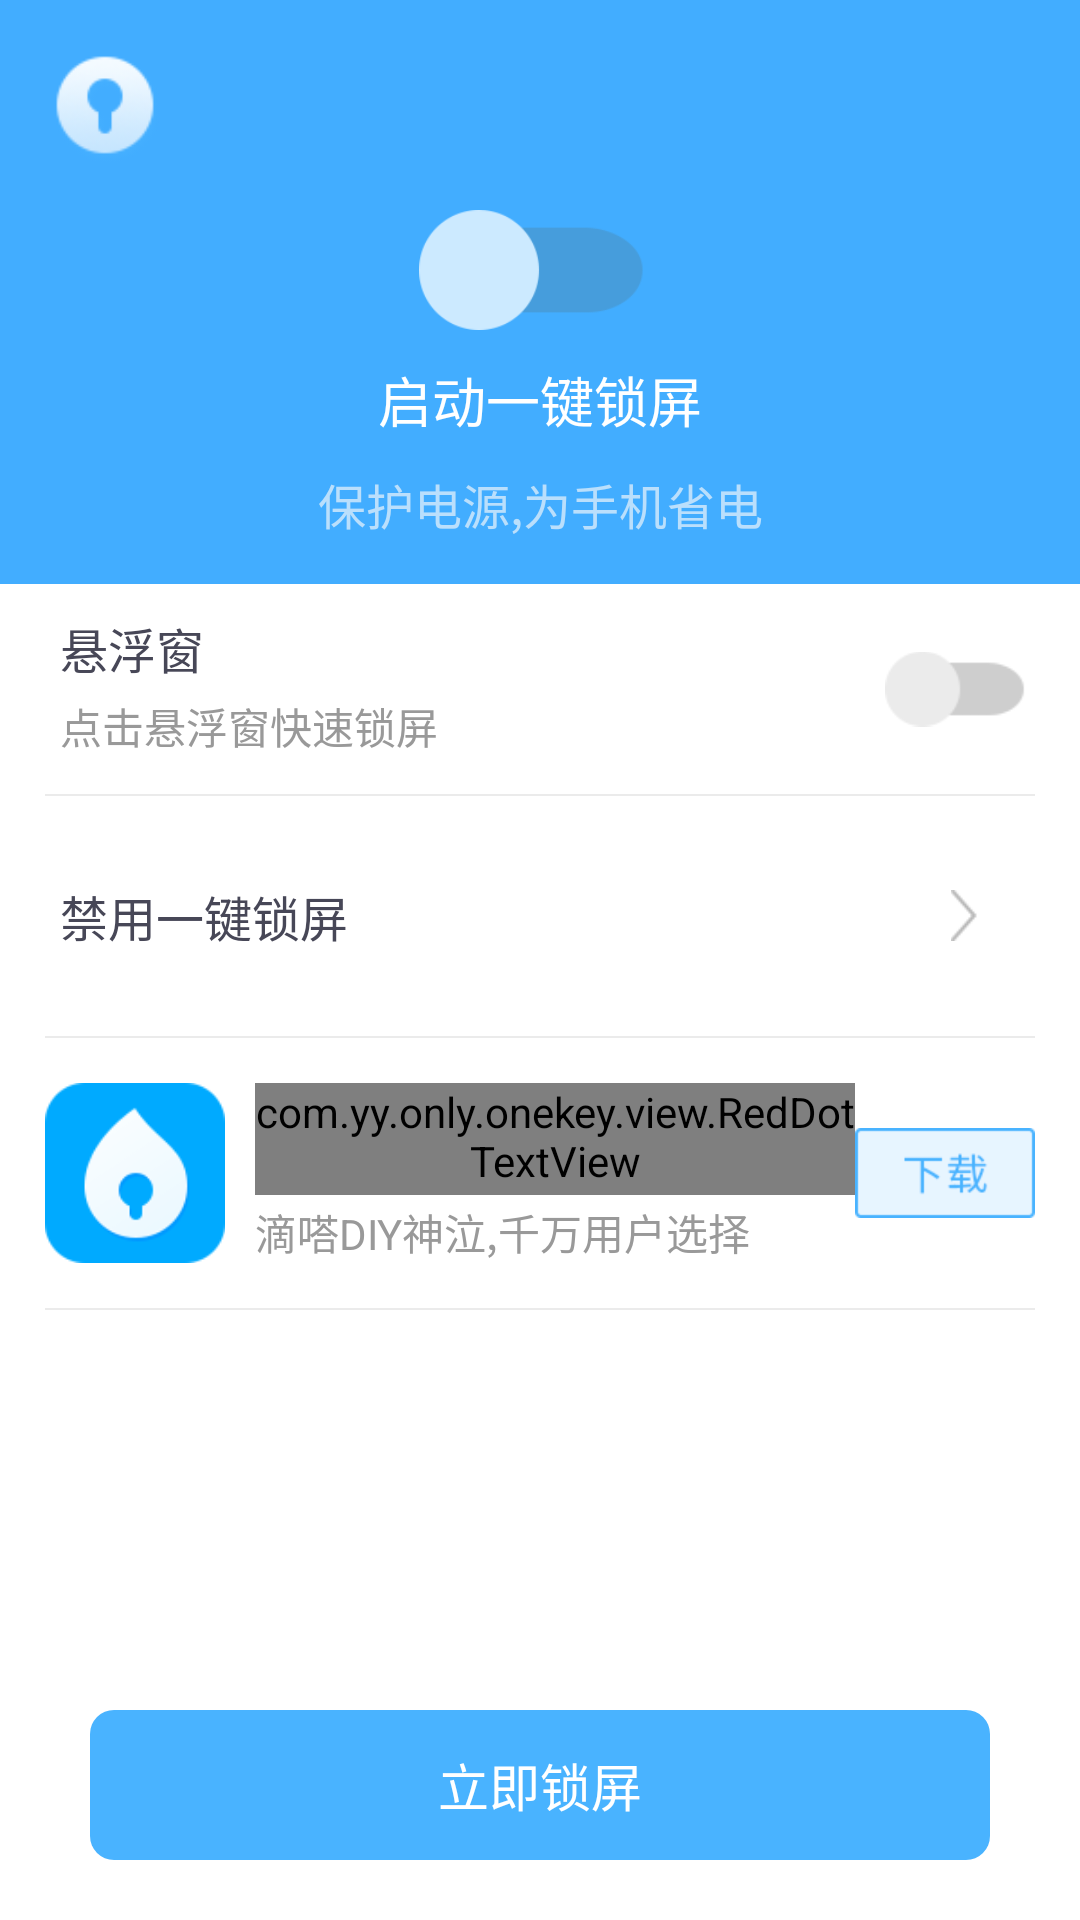

Write the Android layout XML for this screen, with the resource values it uses.
<!-- AndroidManifest.xml: application theme AppTheme -->
<!-- res/layout/activity_main_layout.xml -->
<LinearLayout xmlns:android="http://schemas.android.com/apk/res/android"
    xmlns:tools="http://schemas.android.com/tools"
    android:layout_width="match_parent"
    android:layout_height="match_parent"
    tools:context=".MainActivity"
    android:orientation="vertical"
    android:background="#FFFFFF">
    
    <LinearLayout
        android:layout_width="match_parent"
        android:layout_height="wrap_content"
        android:orientation="vertical"
        android:background="#42adff">

        <ImageView
            android:layout_width="70dp"
            android:layout_height="70dp"
            android:src="@drawable/icon_lock_flag" />

        <ImageView
            android:id="@+id/open_device_permission"
            android:layout_width="90dp"
            android:layout_height="40dp"
            android:src="@drawable/icon_close_lock"
            android:layout_gravity="center_horizontal"
            android:scaleType="centerInside" />

        <TextView
            android:layout_width="match_parent"
            android:layout_height="wrap_content"
            android:text="@string/start_one_lock"
            android:textColor="#FFFFFF"
            android:textSize="18sp"
            android:gravity="center_horizontal"
            android:layout_marginTop="10dp" />

        <TextView
            android:layout_width="match_parent"
            android:layout_height="wrap_content"
            android:text="@string/protect_electric"
            android:textColor="#badffc"
            android:textSize="16sp"
            android:gravity="center_horizontal"
            android:layout_marginTop="10dp"
            android:layout_marginBottom="15dp" />
    </LinearLayout>
    
    <LinearLayout
        android:id="@+id/float_window_layout"
        android:layout_width="match_parent"
        android:layout_height="70dp"
        android:orientation="horizontal">

        <LinearLayout
            android:layout_width="0dp"
            android:layout_weight="1"
            android:layout_height="match_parent"
            android:orientation="vertical">

            <TextView
                android:layout_width="match_parent"
                android:layout_height="0dp"
                android:layout_weight="1"
                android:gravity="bottom"
                android:text="@string/float_window"
                android:textSize="16sp"
                android:textColor="@color/common_text_color"
                android:paddingLeft="20dp"
                android:paddingBottom="2dp" />

            <TextView
                android:layout_width="match_parent"
                android:layout_weight="1"
                android:layout_height="0dp"
                android:gravity="top"
                android:paddingTop="2dp"
                android:text="@string/click_float_window_lock_screen"
                android:textSize="14sp"
                android:textColor="#999999"
                android:paddingLeft="20dp" />
        </LinearLayout>

        <ImageView
            android:id="@+id/image_switch_status"
            android:layout_width="50dp"
            android:layout_height="30dp"
            android:src="@drawable/icon_switch_off"
            android:layout_gravity="center_vertical"
            android:layout_marginRight="15dp" />
    </LinearLayout>

    <View
        android:layout_width="wrap_content"
        android:layout_height="0.6dp"
        android:layout_marginRight="15dp"
        android:layout_marginLeft="15dp"
        android:background="#ebebeb"></View>
    
    <LinearLayout
        android:layout_width="match_parent"
        android:layout_height="wrap_content"
        android:orientation="horizontal"
        android:id="@+id/disable_lock_layout"
        >

        <TextView
            android:layout_width="0dp"
            android:layout_weight="1"
            android:layout_height="80dp"
            android:text="@string/disable_one_key_lock"
            android:textColor="@color/common_text_color"
            android:gravity="center_vertical"
            android:textSize="16sp"
            android:paddingLeft="20dp" />

        <ImageView
            android:layout_width="17dp"
            android:layout_height="17dp"
            android:src="@drawable/icon_arrow_selector"
            android:layout_gravity="center_vertical"
            android:layout_marginRight="30dp" />
    </LinearLayout>

    <View
        android:layout_width="wrap_content"
        android:layout_height="0.6dp"
        android:layout_marginRight="15dp"
        android:layout_marginLeft="15dp"
        android:background="#ebebeb"></View>

    <LinearLayout
        android:layout_width="match_parent"
        android:layout_height="wrap_content"
        android:gravity="center_vertical"
        android:paddingBottom="15dp"
        android:paddingTop="15dp">

        <ImageView
            android:id="@+id/left_icon"
            android:layout_width="60dp"
            android:layout_height="60dp"
            android:src="@drawable/icon_dida_lock"
            android:layout_marginLeft="15dp" />

        <LinearLayout
            android:id="@+id/download_layout"
            android:layout_width="0dp"
            android:layout_height="match_parent"
            android:orientation="vertical"
            android:gravity="center_vertical"
            android:layout_weight="1"
            android:paddingLeft="10dp"
            android:focusable="true"
            android:clickable="true">

            <com.yy.only.onekey.view.RedDotTextView
                android:id="@+id/top_text"
                android:layout_width="wrap_content"
                android:layout_height="wrap_content"
                android:text="@string/dida_lock_text"
                android:layout_toRightOf="@+id/left_icon"
                android:layout_centerVertical="true"
                android:textSize="16sp"
                android:textColor="@color/common_text_color"
                android:paddingBottom="2dp" />

            <TextView
                android:id="@+id/text_hint"
                android:layout_width="wrap_content"
                android:layout_height="wrap_content"
                android:text="@string/dida_artifact"
                android:layout_toRightOf="@+id/left_icon"
                android:layout_alignBottom="@+id/top_text"
                android:textSize="14sp"
                android:paddingTop="2dp"
                android:textColor="#999999" />

            <LinearLayout
                android:id="@+id/progress_layout"
                android:layout_width="match_parent"
                android:layout_height="match_parent"
                android:orientation="vertical"
                android:visibility="gone">

                <TextView
                    android:id="@+id/current_size"
                    android:layout_width="wrap_content"
                    android:layout_height="wrap_content"
                    android:layout_toRightOf="@+id/left_icon"
                    android:layout_alignBottom="@+id/top_text"
                    android:textSize="14sp"
                    android:paddingTop="2dp"
                    android:textColor="#52b7ff" />

                <com.yy.only.onekey.view.ProgressView
                    android:layout_width="match_parent"
                    android:layout_height="3.8dp"
                    android:id="@+id/progress"
                    android:layout_marginTop="5dp"
                    android:layout_marginRight="15dp" />
            </LinearLayout>
        </LinearLayout>

        <ImageView
            android:id="@+id/image_download"
            android:layout_width="wrap_content"
            android:layout_height="wrap_content"
            android:src="@drawable/icon_download_pressed"
            android:layout_alignParentRight="true"
            android:layout_centerVertical="true"
            android:layout_marginRight="15dp" />
    </LinearLayout>

    <View
        android:layout_width="wrap_content"
        android:layout_height="0.6dp"
        android:layout_marginRight="15dp"
        android:layout_marginLeft="15dp"
        android:background="#ebebeb"></View>

    <LinearLayout
        android:layout_width="match_parent"
        android:layout_height="0dp"
        android:layout_weight="1">

        <TextView
            android:id="@+id/lock_screen_at_once"
            android:layout_width="match_parent"
            android:layout_height="50dp"
            android:layout_marginLeft="30dp"
            android:layout_marginRight="30dp"
            android:text="立即锁屏"
            android:gravity="center"
            android:layout_gravity="bottom"
            android:layout_marginTop="20dp"
            android:focusable="true"
            android:clickable="true"
            android:textSize="17sp"
            android:background="@drawable/button_background_enable_selector"
            android:textColor="@color/button_text_color" />
    </LinearLayout>

</LinearLayout>
<!-- resources referenced by this layout -->
<resources>
  <!-- drawable button_background_enable_selector (drawable) -->
  <?xml version="1.0" encoding="utf-8"?>
  <selector xmlns:android="http://schemas.android.com/apk/res/android">
      <item android:drawable="@drawable/button_background_pressed" android:state_pressed="true" />
      <item android:drawable="@drawable/button_background_pressed" android:state_selected="true" />
      <item android:drawable="@drawable/button_background_pressed" android:state_activated="true"/>
      <item android:drawable="@drawable/button_background_normal" />
  </selector>
  <!-- drawable icon_arrow_selector (drawable-xhdpi) -->
  <?xml version="1.0" encoding="utf-8"?>
  <selector xmlns:android="http://schemas.android.com/apk/res/android">
      <item android:drawable="@drawable/icon_arrow_normal"
          android:state_pressed="false" />
      <item android:drawable="@drawable/icon_arrow_pressed"
          android:state_pressed="true" />
  </selector>
  <!-- drawable icon_close_lock: png bitmap (drawable-xhdpi, 3542 bytes) -->
  <!-- drawable icon_dida_lock: png bitmap (drawable-xhdpi, 3979 bytes) -->
  <!-- drawable icon_download_pressed: png bitmap (drawable-xhdpi, 2291 bytes) -->
  <!-- drawable icon_lock_flag: png bitmap (drawable-xhdpi, 4468 bytes) -->
  <!-- drawable icon_switch_off: png bitmap (drawable-xhdpi, 1913 bytes) -->
  <string name="click_float_window_lock_screen">点击悬浮窗快速锁屏</string>
  <string name="dida_artifact">滴嗒DIY神泣,千万用户选择</string>
  <string name="dida_lock_text">滴嗒锁屏</string>
  <string name="disable_one_key_lock">禁用一键锁屏</string>
  <string name="float_window">悬浮窗</string>
  <string name="protect_electric">保护电源,为手机省电</string>
  <string name="start_one_lock">启动一键锁屏</string>
  <style name="AppTheme" parent="android:Theme.Light">
          
      </style>
  <!-- drawable button_background_pressed (drawable) -->
  <?xml version="1.0" encoding="utf-8"?>
  <shape xmlns:android="http://schemas.android.com/apk/res/android" >
      <corners android:radius="8dp" />
      <stroke android:color="#f0f0f0" android:width="1dp"/>
      <gradient android:startColor="#f0f0f0" android:endColor="#f0f0f0" />
  </shape>
  <!-- drawable button_background_normal (drawable) -->
  <?xml version="1.0" encoding="utf-8"?>
  <shape xmlns:android="http://schemas.android.com/apk/res/android" >
      <corners android:radius="8dp" />
      <gradient android:startColor="#49b3ff" android:endColor="#49b3ff" />
  </shape>
  <!-- drawable icon_arrow_normal: png bitmap (drawable-xhdpi, 1213 bytes) -->
  <!-- drawable icon_arrow_pressed: png bitmap (drawable-xhdpi, 1212 bytes) -->
</resources>
